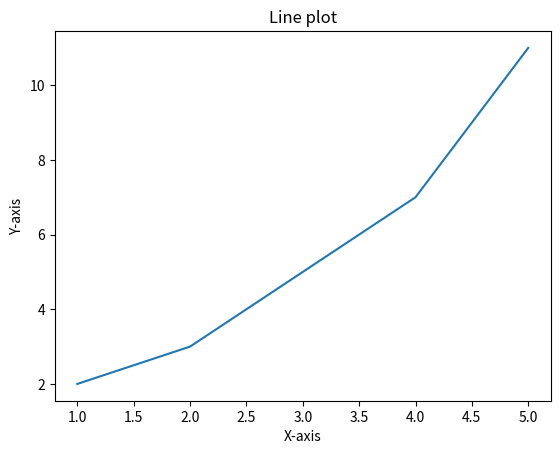

The matplotlib source for this figure:

import matplotlib.pyplot as plt
x=[1,2,3,4,5]
y=[2,3,5,7,11]
plt.plot(x,y)
# customization for the plot
plt.title('Line plot')
plt.xlabel('X-axis')
plt.ylabel('Y-axis')
plt.show()

